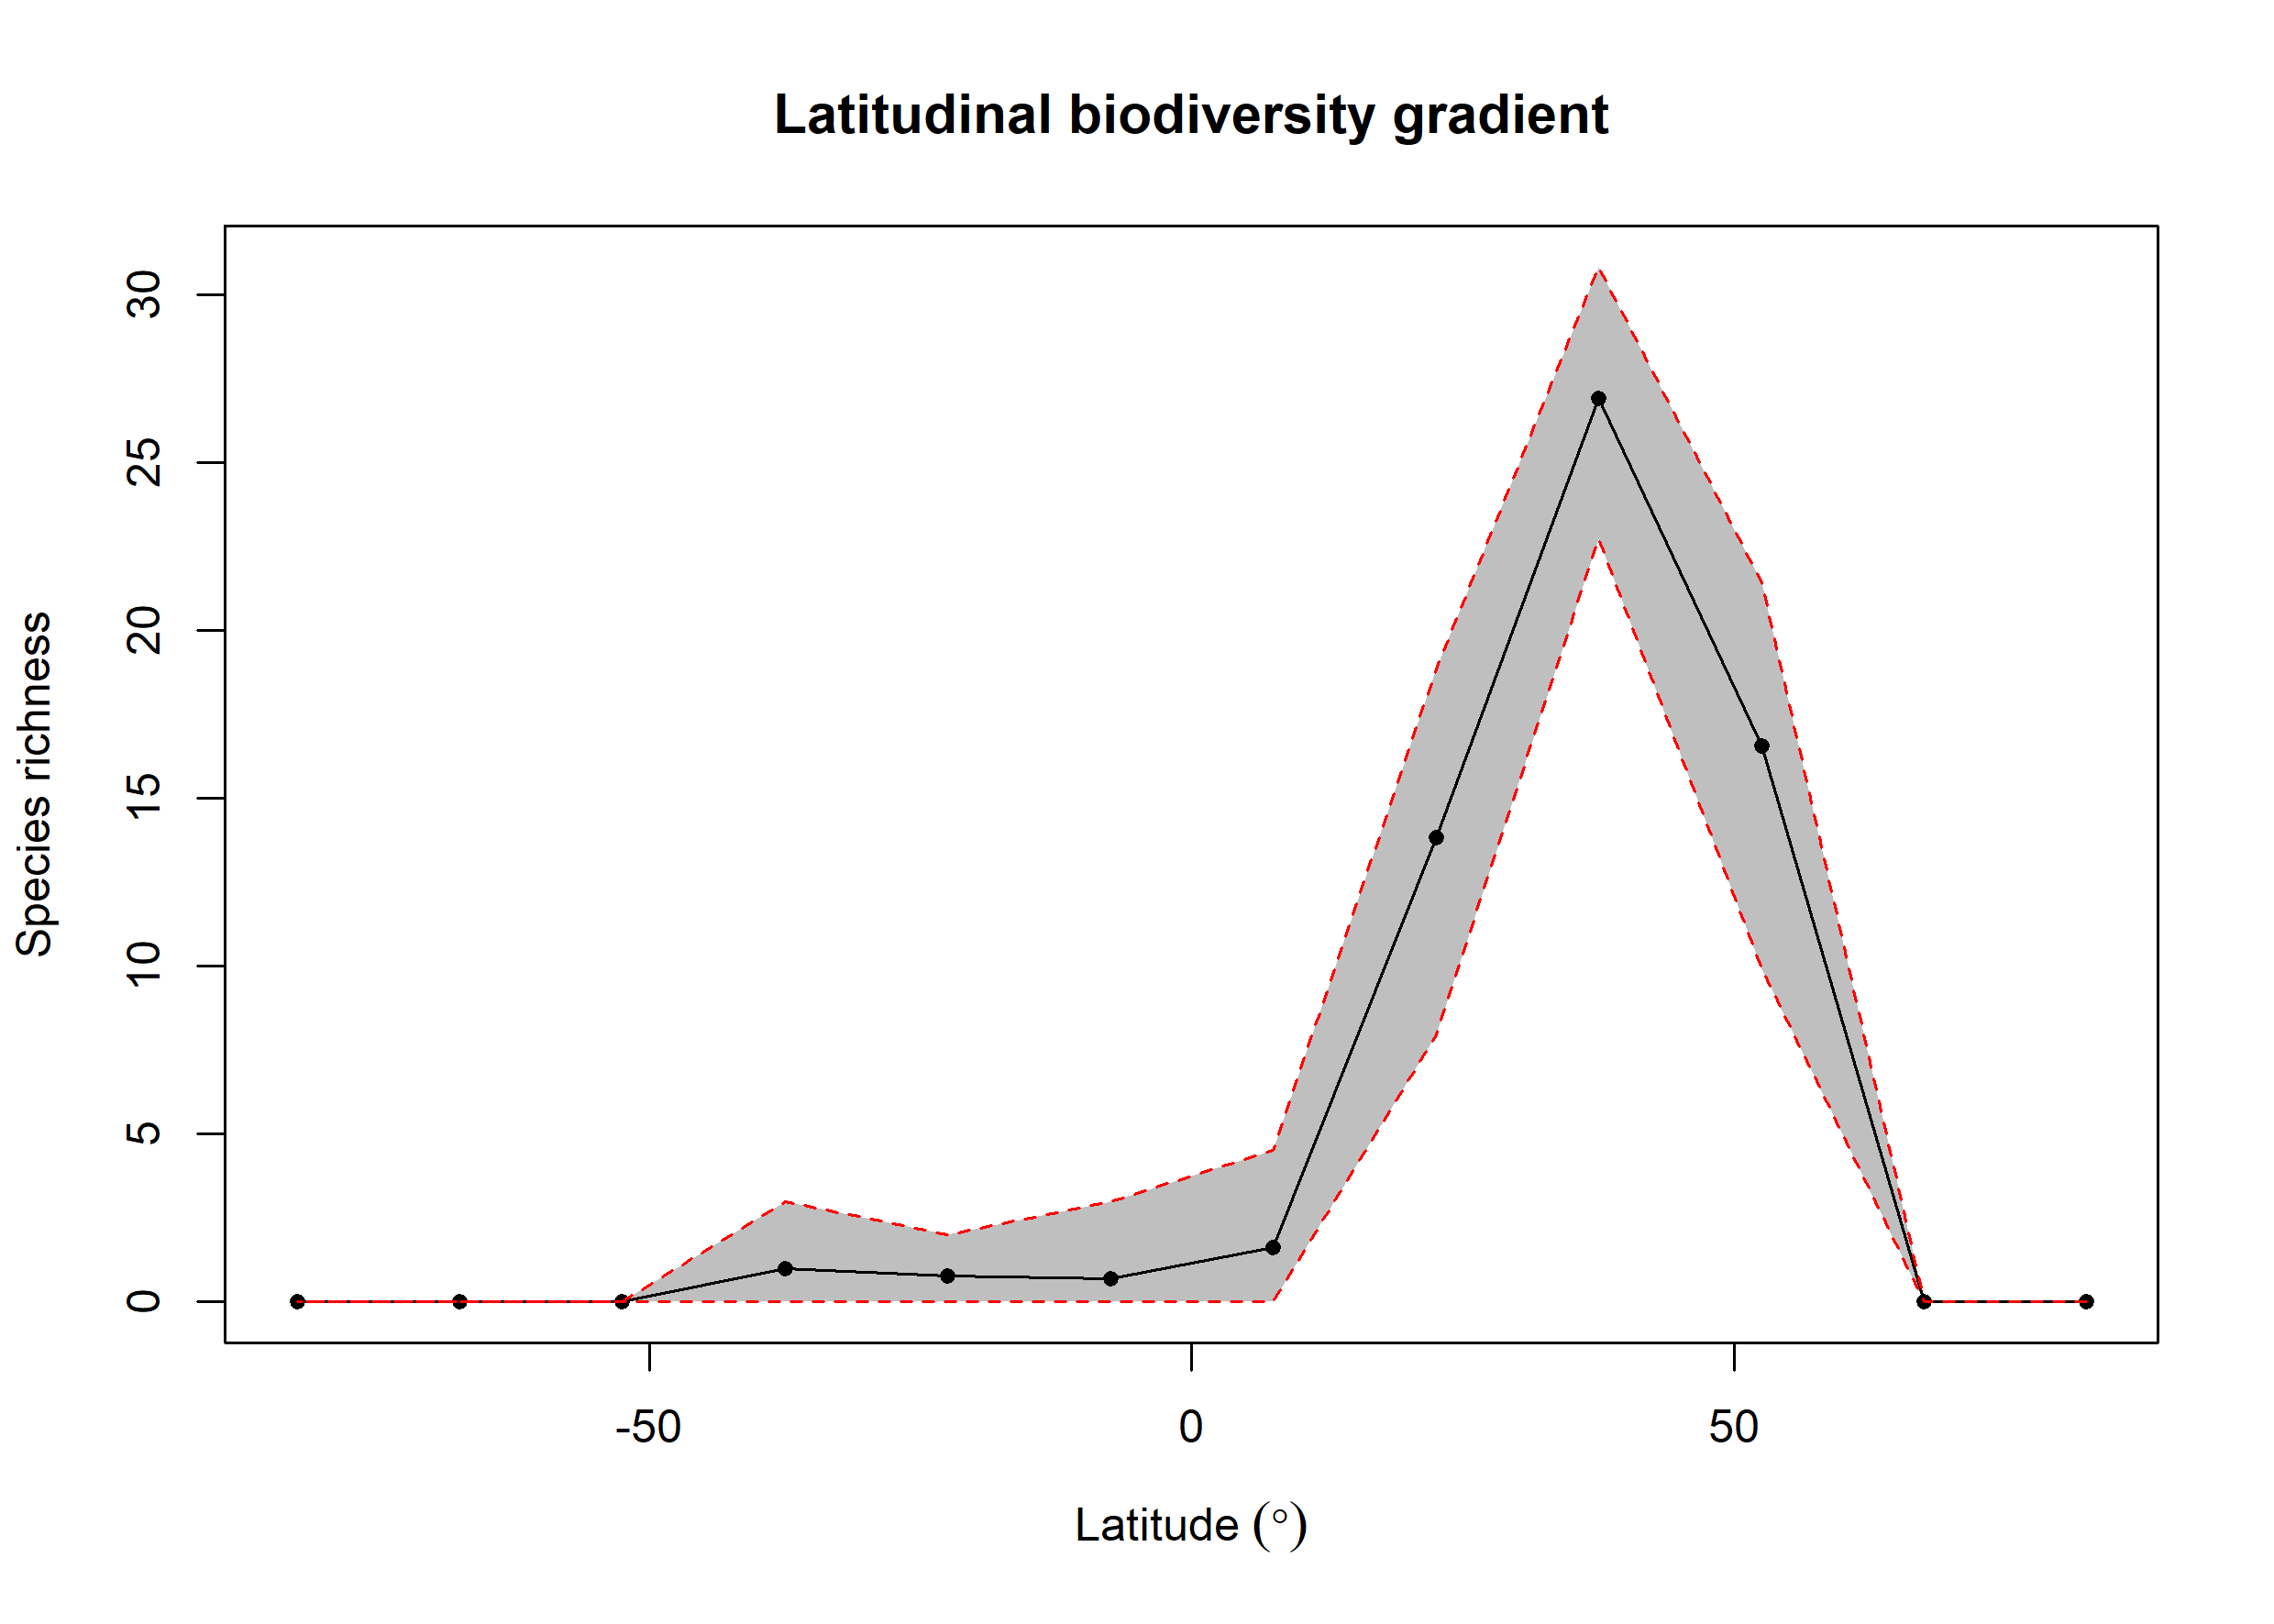

Source data for this figure (header and first rows):
bin, max, min, mid, hemisphere, mean_richness, CI.Lower, CI.Upper
1, 90, 75, 82.5, N, 0.02, 0, 0
2, 75, 60, 67.5, N, NA, NA, NA
3, 60, 45, 52.5, N, 16.55, 9.929, 21.44
4, 45, 30, 37.5, N, 26.91, 22.75, 30.83
5, 30, 15, 22.5, N, 13.82, 7.971, 18.85
6, 15, 0, 7.5, N, 1.63, 0, 4.521
7, 0, -15, -7.5, S, 0.68, 0, 3
8, -15, -30, -22.5, S, 0.78, 0, 2
9, -30, -45, -37.5, S, 0.98, 0, 3
10, -45, -60, -52.5, S, NA, NA, NA
11, -60, -75, -67.5, S, NA, NA, NA
12, -75, -90, -82.5, S, 0.01, 0, 0
